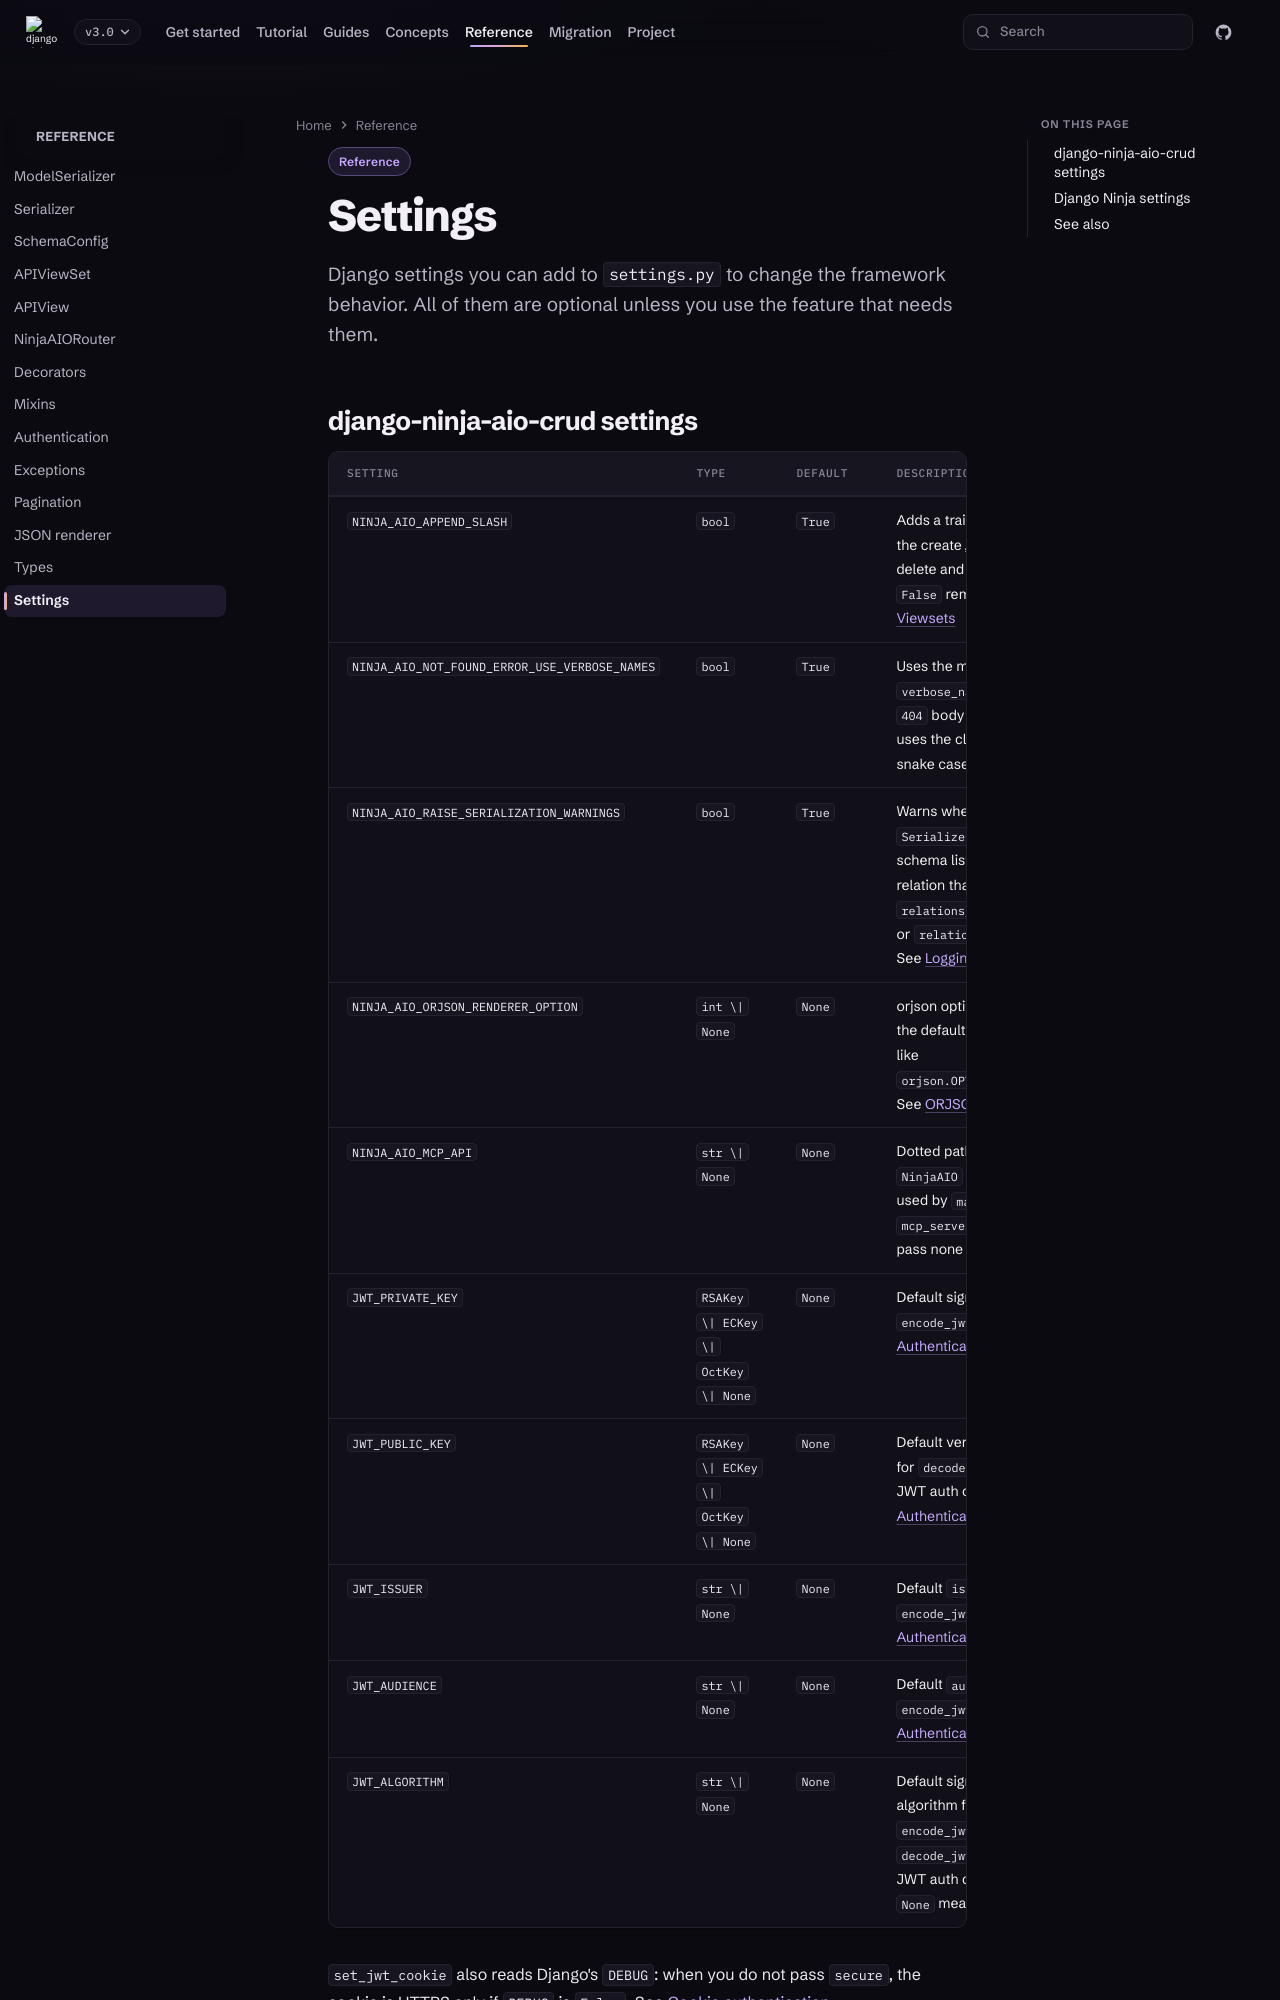

repository: caspel26/django-ninja-aio-crud · page: 3.0/api/settings/index.html · generator: mkdocs

---
type: reference
title: Settings
description: Lookup page for every Django setting the framework reads.
---

# Settings

Django settings you can add to `settings.py` to change the framework behavior.
All of them are optional unless you use the feature that needs them.
